5-way image classification set "dataset" from GitHub (Aryawwww/Image-Programming-group-10); label vocabulary: tomato bacterial spot, tomato late blight, tomato septoria leaf spot, tomato yellow leaf curl virus, tomato healthy.

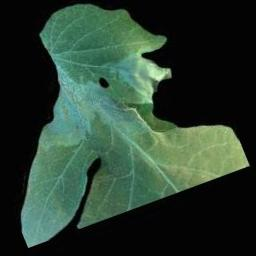
Label: tomato late blight

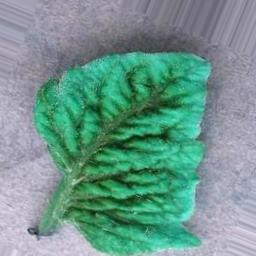
Label: tomato yellow leaf curl virus

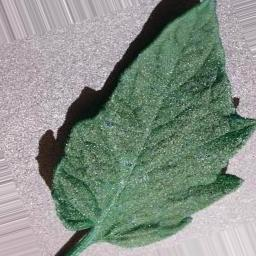
Label: tomato septoria leaf spot

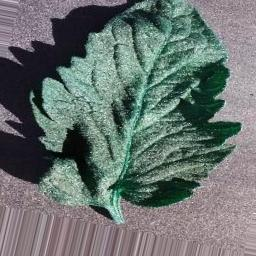
Label: tomato bacterial spot

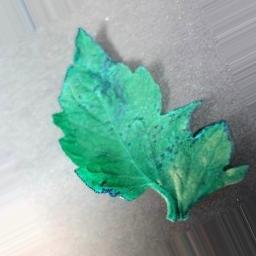
Label: tomato healthy

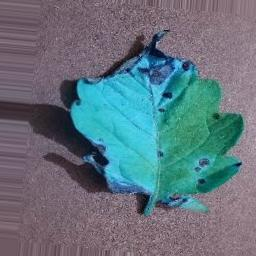
Label: tomato septoria leaf spot
